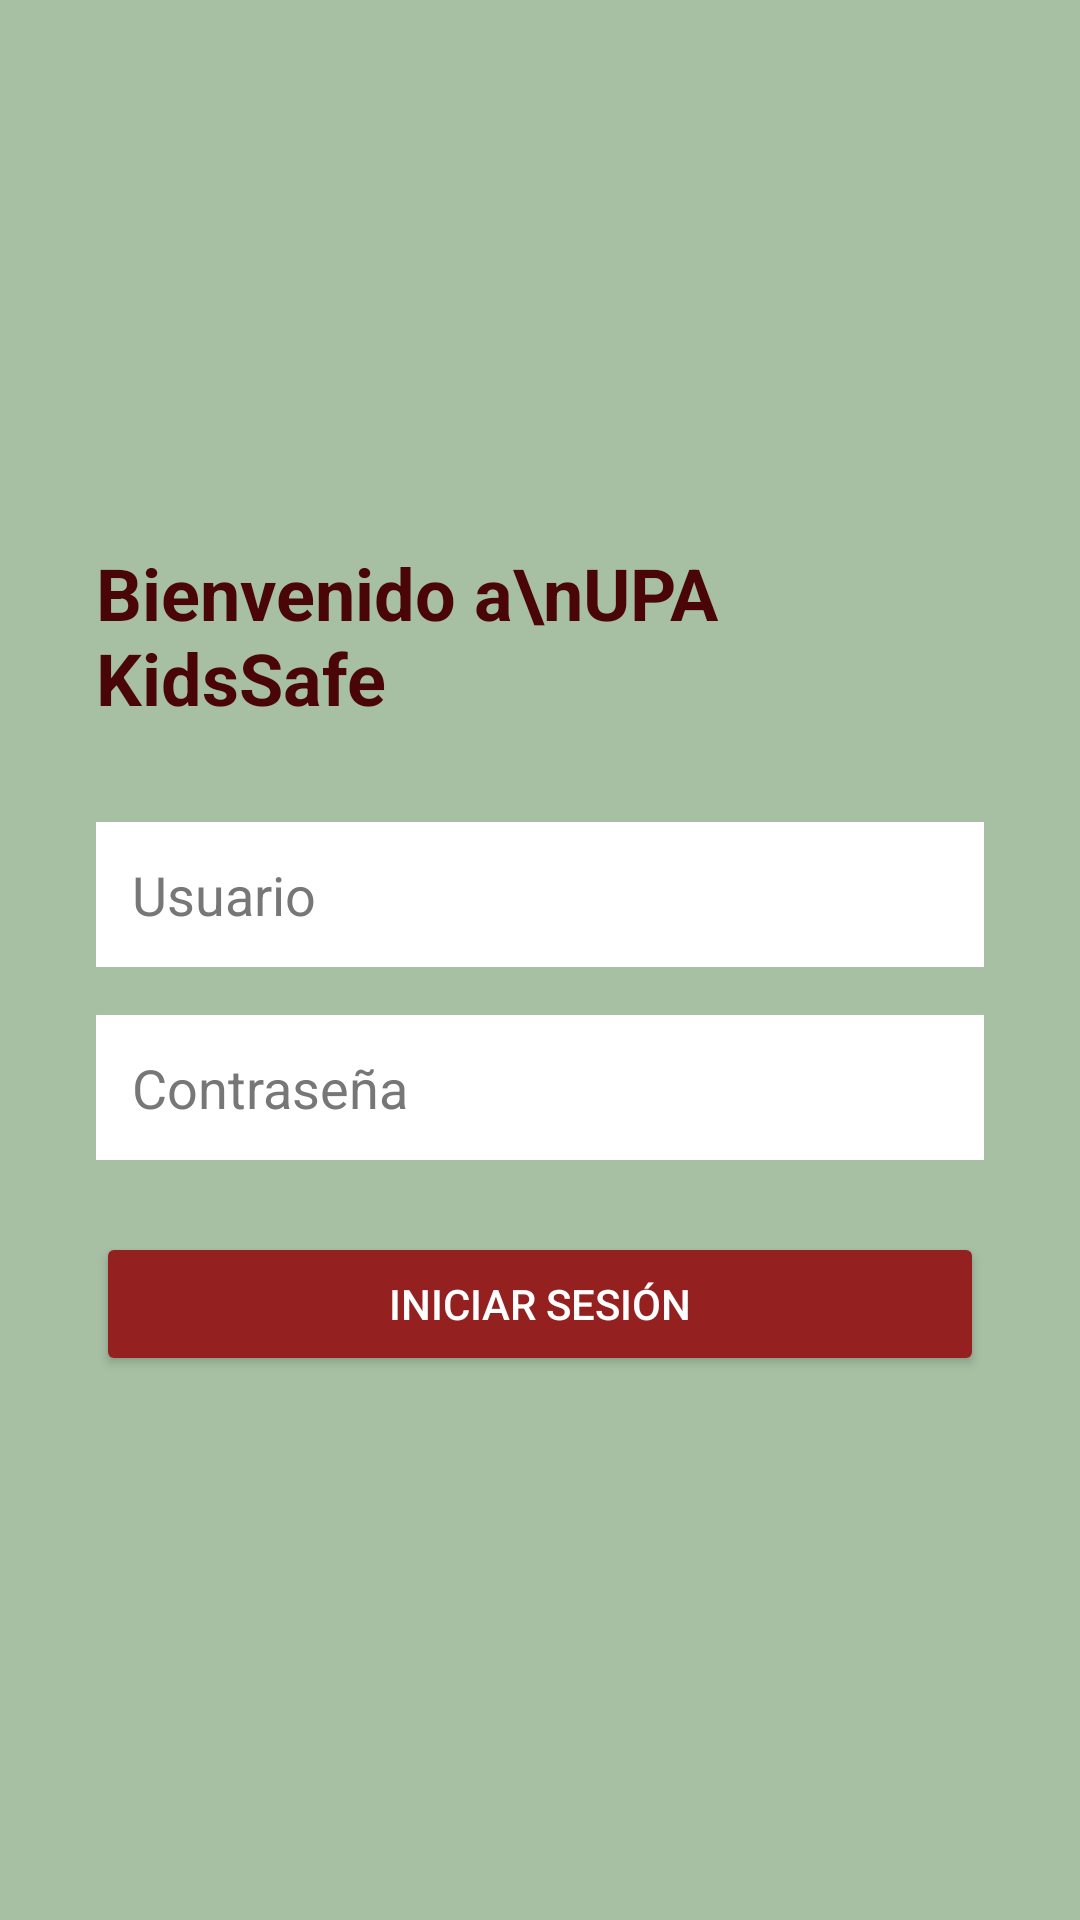

This screen was rendered from an Android layout file. Write that file and the resources it references.
<!-- AndroidManifest.xml: application theme Theme.ControlParentalApk -->
<!-- res/layout/activity_login.xml -->
<?xml version="1.0" encoding="utf-8"?>
<LinearLayout xmlns:android="http://schemas.android.com/apk/res/android"
    android:orientation="vertical"
    android:gravity="center"
    android:padding="32dp"
    android:background="#A7C0A4"
    android:layout_width="match_parent"
    android:layout_height="match_parent">

    <TextView
        android:text="Bienvenido a\nUPA KidsSafe"
        android:textSize="24sp"
        android:textColor="#4A0606"
        android:textStyle="bold"
        android:layout_marginBottom="32dp"
        android:layout_width="wrap_content"
        android:layout_height="wrap_content" />

    <EditText
        android:id="@+id/editUsername"
        android:hint="Usuario"
        android:layout_marginBottom="16dp"
        android:textColor="#000000"
        android:textColorHint="#777777"
        android:background="#FFFFFF"
        android:padding="12dp"
        android:layout_width="match_parent"
        android:layout_height="wrap_content"
        android:inputType="textPersonName" />

    <EditText
        android:id="@+id/editPassword"
        android:hint="Contraseña"
        android:layout_marginBottom="24dp"
        android:textColor="#000000"
        android:textColorHint="#777777"
        android:background="#FFFFFF"
        android:padding="12dp"
        android:layout_width="match_parent"
        android:layout_height="wrap_content"
        android:inputType="textPassword" />

    <Button
        android:id="@+id/btnLogin"
        android:text="Iniciar sesión"
        android:layout_width="match_parent"
        android:layout_height="wrap_content"
        android:backgroundTint="#952020"
        android:textColor="#FFFFFF"/>
</LinearLayout>
<!-- resources referenced by this layout -->
<resources>
  <style name="Theme.ControlParentalApk" parent="Base.Theme.ControlParentalApk" />
  <style name="Base.Theme.ControlParentalApk" parent="Theme.Material3.DayNight.NoActionBar">
          
          
      </style>
</resources>
